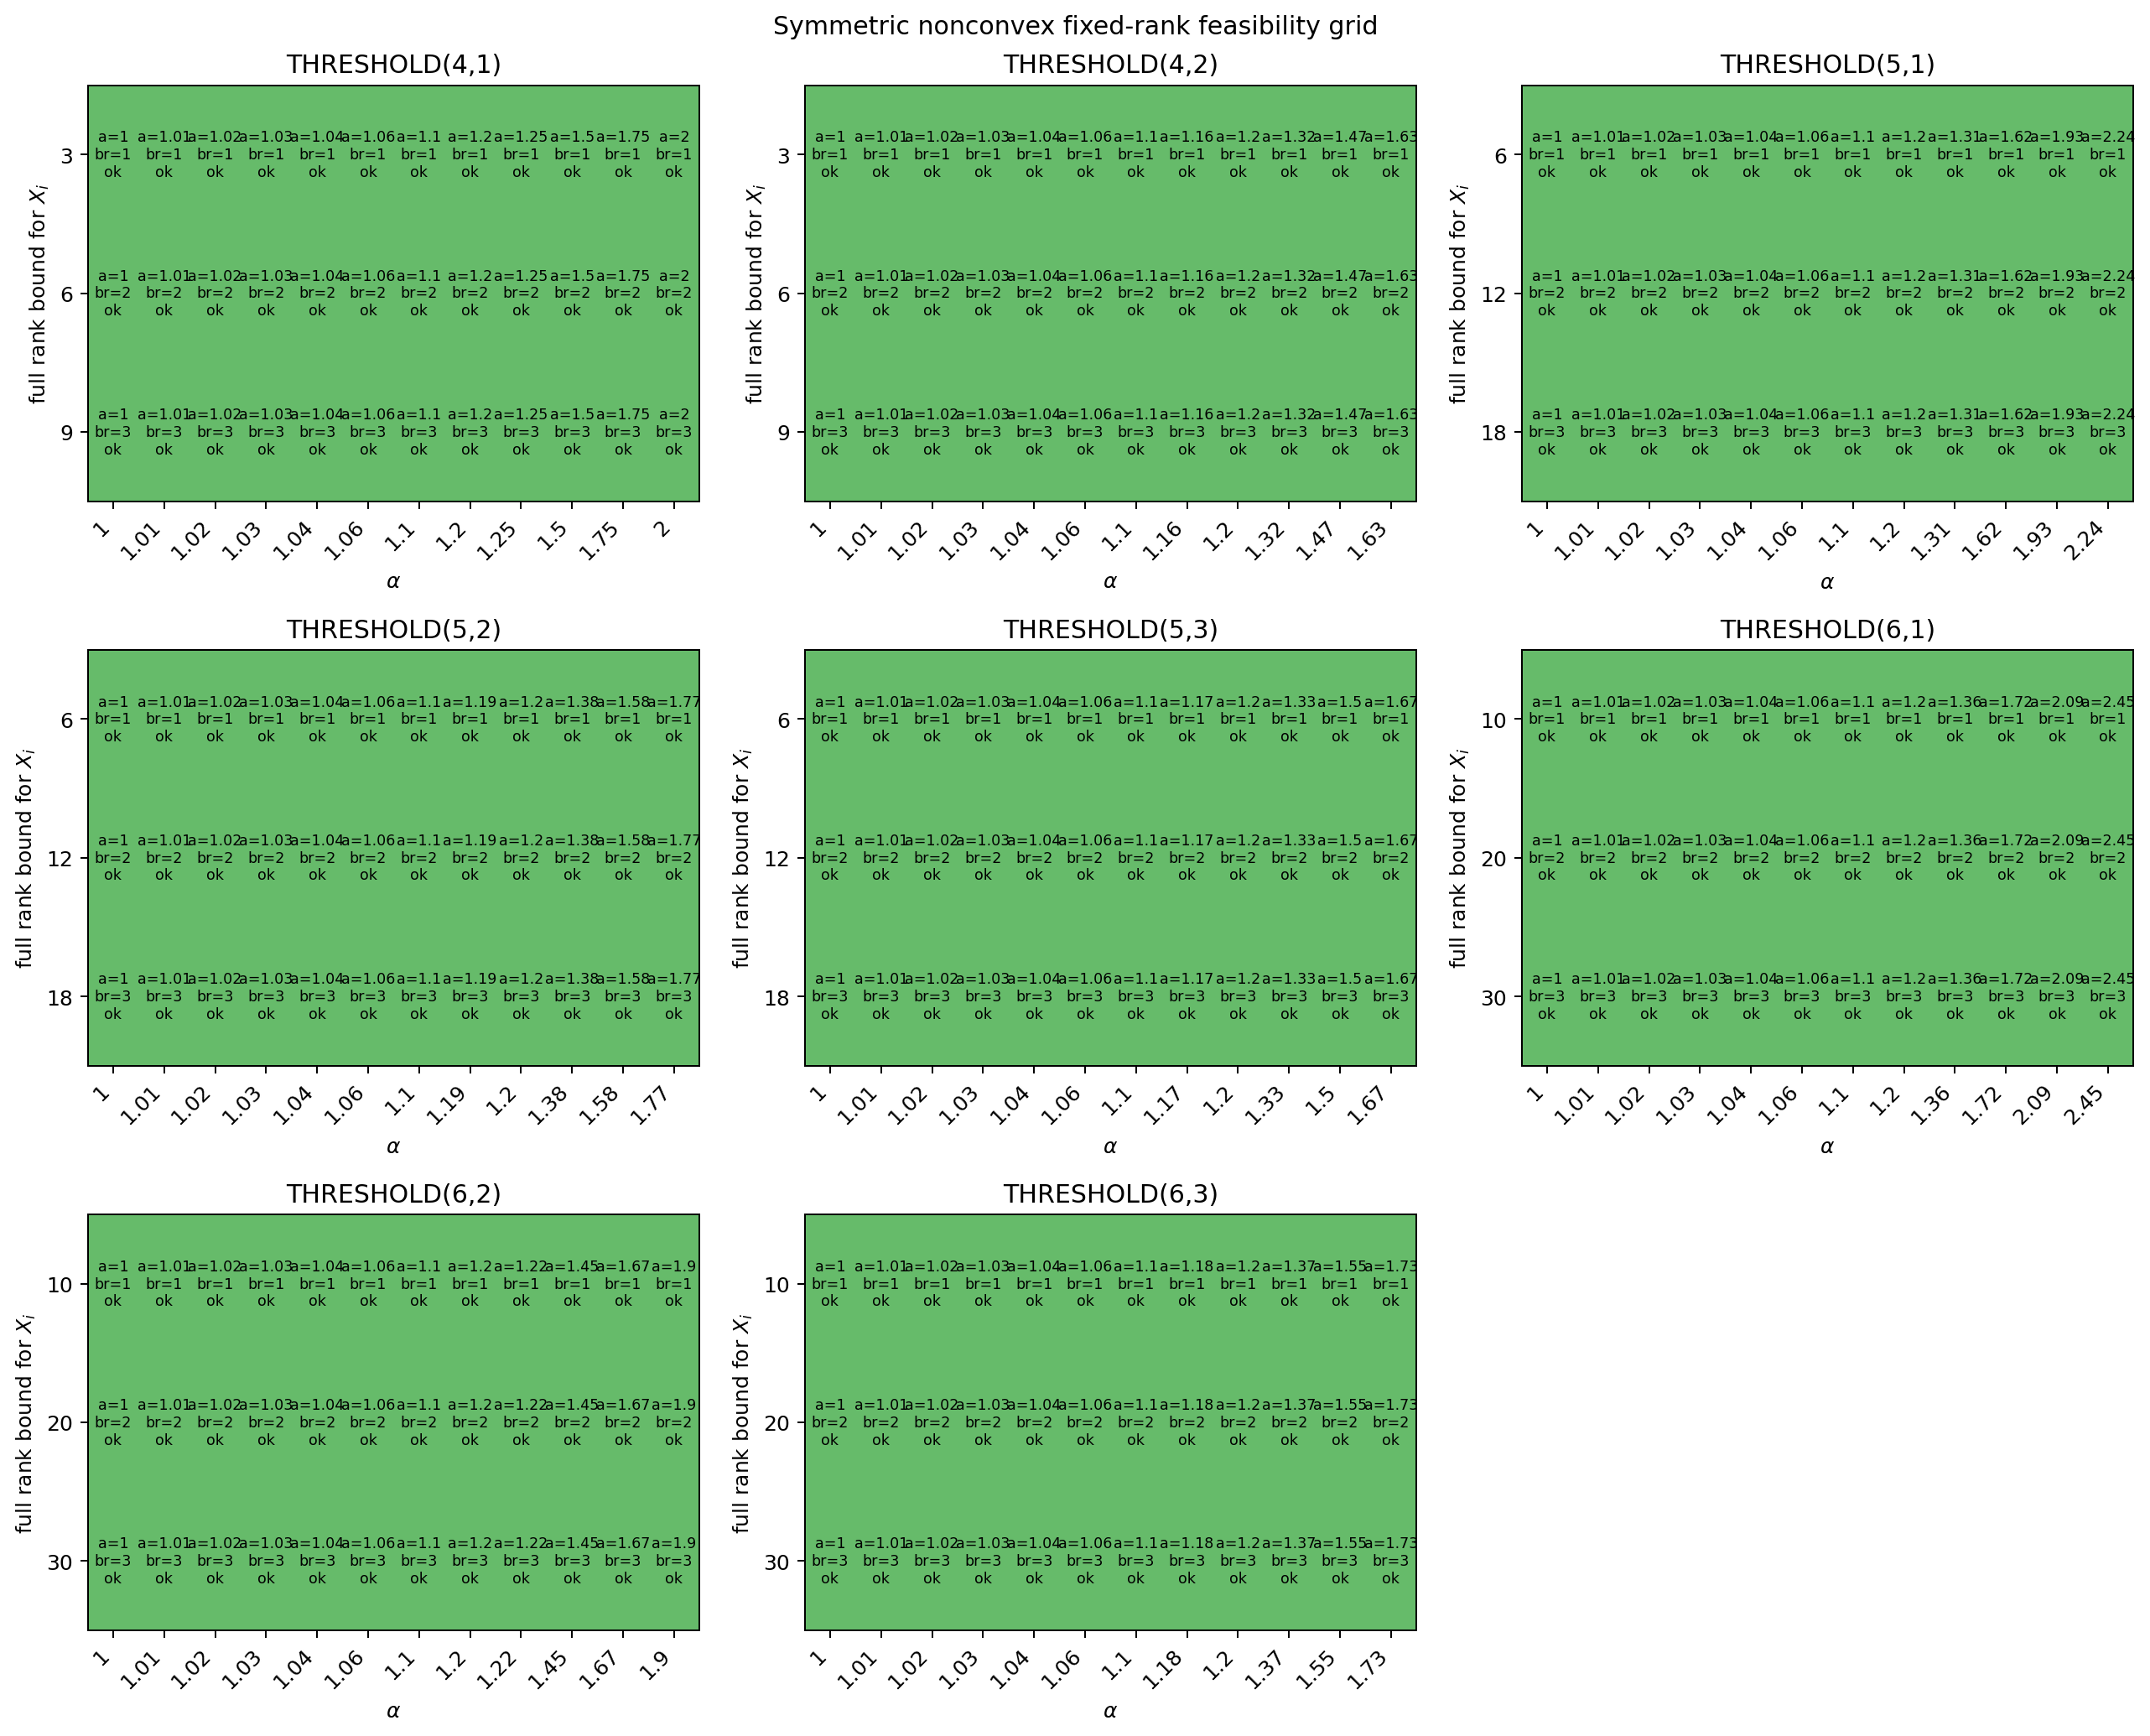

The table this chart was drawn from, first rows:
n, k, alpha, method, block_rank_bound, full_rank_bound, rank_X_i, block_ranks, trace, feasible, max_equality_residual, max_block_residual, max_cap_violation, status, attempts, total_nfev
4, 1, 1.0, convex_symmetric, , , 1, 1;0, 9.583, True, , , , optimal; first_pass=provided, , 
4, 1, 1.0, fixed_rank_symmetric, 1, 3, 3, 1;1, 6.293, True, 5.2370638384159516e-14, 2.2389451403981298e-12, 0.0, feasible, 1, 50
4, 1, 1.0, fixed_rank_symmetric, 2, 6, 4, 2;1, 6.111, True, 8.470329472543003e-22, 4.440892098500626e-16, 0.0, feasible, 1, 40
4, 1, 1.0, fixed_rank_symmetric, 3, 9, 9, 3;3, 6.085, True, 1.0325074129013956e-14, 1.4969173819191555e-12, 0.0, feasible, 1, 46
4, 1, 1.01, convex_symmetric, , , 1, 1;0, 9.508, True, , , , optimal; first_pass=provided, , 
4, 1, 1.01, fixed_rank_symmetric, 1, 3, 3, 1;1, 6.293, True, 5.2370638384159516e-14, 2.2389035070347063e-12, 0.0, feasible, 1, 3
4, 1, 1.01, fixed_rank_symmetric, 2, 6, 4, 2;1, 6.111, True, 8.470329472543003e-22, 1.5543122344752192e-15, 0.0, feasible, 1, 3
4, 1, 1.01, fixed_rank_symmetric, 3, 9, 9, 3;3, 6.085, True, 1.0325074129013956e-14, 1.4969175411613496e-12, 0.0, feasible, 1, 3
4, 1, 1.02, convex_symmetric, , , 1, 1;0, 9.435, True, , , , optimal; first_pass=provided, , 
4, 1, 1.02, fixed_rank_symmetric, 1, 3, 3, 1;1, 6.293, True, 5.2370638384159516e-14, 2.2388757514590907e-12, 0.0, feasible, 1, 3
4, 1, 1.02, fixed_rank_symmetric, 2, 6, 4, 2;1, 6.111, True, 8.470329472543003e-22, 1.9984014443252818e-15, 0.0, feasible, 1, 3
4, 1, 1.02, fixed_rank_symmetric, 3, 9, 9, 3;3, 6.085, True, 1.0325074129013956e-14, 1.4969031407542134e-12, 0.0, feasible, 1, 3
4, 1, 1.03, convex_symmetric, , , 1, 1;0, 9.363, True, , , , optimal; first_pass=provided, , 
4, 1, 1.03, fixed_rank_symmetric, 1, 3, 3, 1;1, 6.293, True, 5.2370638384159516e-14, 2.2388341180956672e-12, 0.0, feasible, 1, 3
4, 1, 1.03, fixed_rank_symmetric, 2, 6, 4, 2;1, 6.111, True, 8.470329472543003e-22, 3.1086244689504383e-15, 0.0, feasible, 1, 3
4, 1, 1.03, fixed_rank_symmetric, 3, 9, 9, 3;3, 6.085, True, 1.0325074129013956e-14, 1.496907130279395e-12, 0.0, feasible, 1, 3
4, 1, 1.04, convex_symmetric, , , 1, 1;0, 9.293, True, , , , optimal; first_pass=provided, , 
4, 1, 1.04, fixed_rank_symmetric, 1, 3, 3, 1;1, 6.293, True, 5.2370638384159516e-14, 2.2388063625200516e-12, 0.0, feasible, 1, 3
4, 1, 1.04, fixed_rank_symmetric, 2, 6, 4, 2;1, 6.111, True, 8.470329472543003e-22, 3.1086244689504383e-15, 0.0, feasible, 1, 3
4, 1, 1.04, fixed_rank_symmetric, 3, 9, 9, 3;3, 6.085, True, 1.0325074129013956e-14, 1.4969595709361924e-12, 0.0, feasible, 1, 3
4, 1, 1.06, convex_symmetric, , , 1, 1;0, 9.157, True, , , , optimal; first_pass=provided, , 
4, 1, 1.06, fixed_rank_symmetric, 1, 3, 3, 1;1, 6.293, True, 5.2370638384159516e-14, 2.238764729156628e-12, 0.0, feasible, 1, 3
4, 1, 1.06, fixed_rank_symmetric, 2, 6, 4, 2;1, 6.111, True, 8.470329472543003e-22, 3.552713678800501e-15, 0.0, feasible, 1, 3
4, 1, 1.06, fixed_rank_symmetric, 3, 9, 9, 3;3, 6.085, True, 1.0325074129013956e-14, 1.497003529405056e-12, 0.0, feasible, 1, 3
4, 1, 1.1, convex_symmetric, , , 1, 1;0, 8.903, True, , , , optimal; first_pass=provided, , 
4, 1, 1.1, fixed_rank_symmetric, 1, 3, 3, 1;1, 6.293, True, 5.2370638384159516e-14, 2.2387230957932047e-12, 0.0, feasible, 1, 3
4, 1, 1.1, fixed_rank_symmetric, 2, 6, 4, 2;1, 6.111, True, 8.470329472543003e-22, 3.552713678800501e-15, 0.0, feasible, 1, 3
4, 1, 1.1, fixed_rank_symmetric, 3, 9, 9, 3;3, 6.085, True, 1.0325074129013956e-14, 1.4970346095849896e-12, 0.0, feasible, 1, 3
4, 1, 1.2, convex_symmetric, , , 1, 1;0, 8.353, True, , , , optimal; first_pass=provided, , 
4, 1, 1.2, fixed_rank_symmetric, 1, 3, 3, 1;1, 6.293, True, 5.2370638384159516e-14, 2.238695340217589e-12, 0.0, feasible, 1, 3
4, 1, 1.2, fixed_rank_symmetric, 2, 6, 4, 2;1, 6.111, True, 8.470329472543003e-22, 3.1086244689504383e-15, 0.0, feasible, 1, 3
4, 1, 1.2, fixed_rank_symmetric, 3, 9, 9, 3;3, 6.085, True, 1.0325074129013956e-14, 1.4970503669389074e-12, 0.0, feasible, 1, 3
4, 1, 1.25, convex_symmetric, , , 1, 1;0, 8.117, True, , , , optimal; first_pass=provided, , 
4, 1, 1.25, fixed_rank_symmetric, 1, 3, 3, 1;1, 6.293, True, 5.2370638384159516e-14, 2.2386537068541656e-12, 0.0, feasible, 1, 3
4, 1, 1.25, fixed_rank_symmetric, 2, 6, 4, 2;1, 6.111, True, 8.470329472543003e-22, 3.552713678800501e-15, 0.0, feasible, 1, 3
4, 1, 1.25, fixed_rank_symmetric, 3, 9, 9, 3;3, 6.085, True, 1.0325074129013956e-14, 1.497086779191244e-12, 0.0, feasible, 1, 3
4, 1, 1.5, convex_symmetric, , , 1, 1;0, 7.222, True, , , , optimal; first_pass=provided, , 
4, 1, 1.5, fixed_rank_symmetric, 1, 3, 3, 1;1, 6.293, True, 5.2370638384159516e-14, 2.23862595127855e-12, 0.0, feasible, 1, 3
4, 1, 1.5, fixed_rank_symmetric, 2, 6, 4, 2;1, 6.111, True, 8.470329472543003e-22, 3.1086244689504383e-15, 0.0, feasible, 1, 3
4, 1, 1.5, fixed_rank_symmetric, 3, 9, 9, 3;3, 6.085, True, 1.0325074129013956e-14, 1.4970951012899508e-12, 0.0, feasible, 1, 3
4, 1, 1.75, convex_symmetric, , , 1, 1;0, 6.655, True, , , , optimal; first_pass=provided, , 
4, 1, 1.75, fixed_rank_symmetric, 1, 3, 3, 1;1, 6.293, True, 5.2370638384159516e-14, 2.2385843179151266e-12, 0.0, feasible, 1, 3
4, 1, 1.75, fixed_rank_symmetric, 2, 6, 4, 2;1, 6.111, True, 8.470329472543003e-22, 4.6629367034256575e-15, 0.0, feasible, 1, 3
4, 1, 1.75, fixed_rank_symmetric, 3, 9, 9, 3;3, 6.085, True, 1.0325074129013956e-14, 1.4970585128547612e-12, 0.0, feasible, 1, 3
4, 1, 2.0, convex_symmetric, , , 1, 1;0, 6.292, True, , , , optimal; first_pass=provided, , 
4, 1, 2.0, fixed_rank_symmetric, 1, 3, 3, 1;1, 6.293, True, 5.2370638384159516e-14, 2.238542684551703e-12, 0.0, feasible, 1, 3
4, 1, 2.0, fixed_rank_symmetric, 2, 6, 4, 2;1, 6.111, True, 8.470329472543003e-22, 5.329070518200751e-15, 0.0, feasible, 1, 3
4, 1, 2.0, fixed_rank_symmetric, 3, 9, 9, 3;3, 6.085, True, 1.0325074129013956e-14, 1.4970384856077563e-12, 0.0, feasible, 1, 3
4, 2, 1.0, convex_symmetric, , , 3, 1;1, 15.72, True, , , , optimal; first_pass=provided, , 
4, 2, 1.0, fixed_rank_symmetric, 1, 3, 3, 1;1, 8.981, True, 1.3002076011122106e-17, 4.440892098500626e-16, 0.0, feasible, 1, 8
4, 2, 1.0, fixed_rank_symmetric, 2, 6, 6, 2;2, 9.04, True, 2.2803371046978748e-21, 1.4448442442471787e-12, 0.0, feasible, 1, 44
4, 2, 1.0, fixed_rank_symmetric, 3, 9, 7, 3;2, 9.082, True, 5.0651654090578905e-19, 4.2654768606098514e-12, 0.0, feasible, 1, 45
4, 2, 1.01, convex_symmetric, , , 3, 1;1, 15.65, True, , , , optimal; first_pass=provided, , 
4, 2, 1.01, fixed_rank_symmetric, 1, 3, 3, 1;1, 8.981, True, 1.3002076011122106e-17, 2.6645352591003757e-15, 0.0, feasible, 1, 3
4, 2, 1.01, fixed_rank_symmetric, 2, 6, 6, 2;2, 9.04, True, 2.2803371046978748e-21, 1.4449552665496412e-12, 0.0, feasible, 1, 3
4, 2, 1.01, fixed_rank_symmetric, 3, 9, 7, 3;2, 9.082, True, 5.0651654090578905e-19, 4.261258013116276e-12, 0.0, feasible, 1, 3
4, 2, 1.02, convex_symmetric, , , 3, 1;1, 15.6, True, , , , optimal; first_pass=provided, , 
4, 2, 1.02, fixed_rank_symmetric, 1, 3, 3, 1;1, 8.981, True, 1.3002076011122106e-17, 1.3322676295501878e-15, 0.0, feasible, 1, 3
4, 2, 1.02, fixed_rank_symmetric, 2, 6, 6, 2;2, 9.04, True, 2.2803371046978748e-21, 1.4456214003644163e-12, 0.0, feasible, 1, 3
4, 2, 1.02, fixed_rank_symmetric, 3, 9, 7, 3;2, 9.082, True, 5.0651654090578905e-19, 4.257261210227625e-12, 0.0, feasible, 1, 3
... 324 more rows
